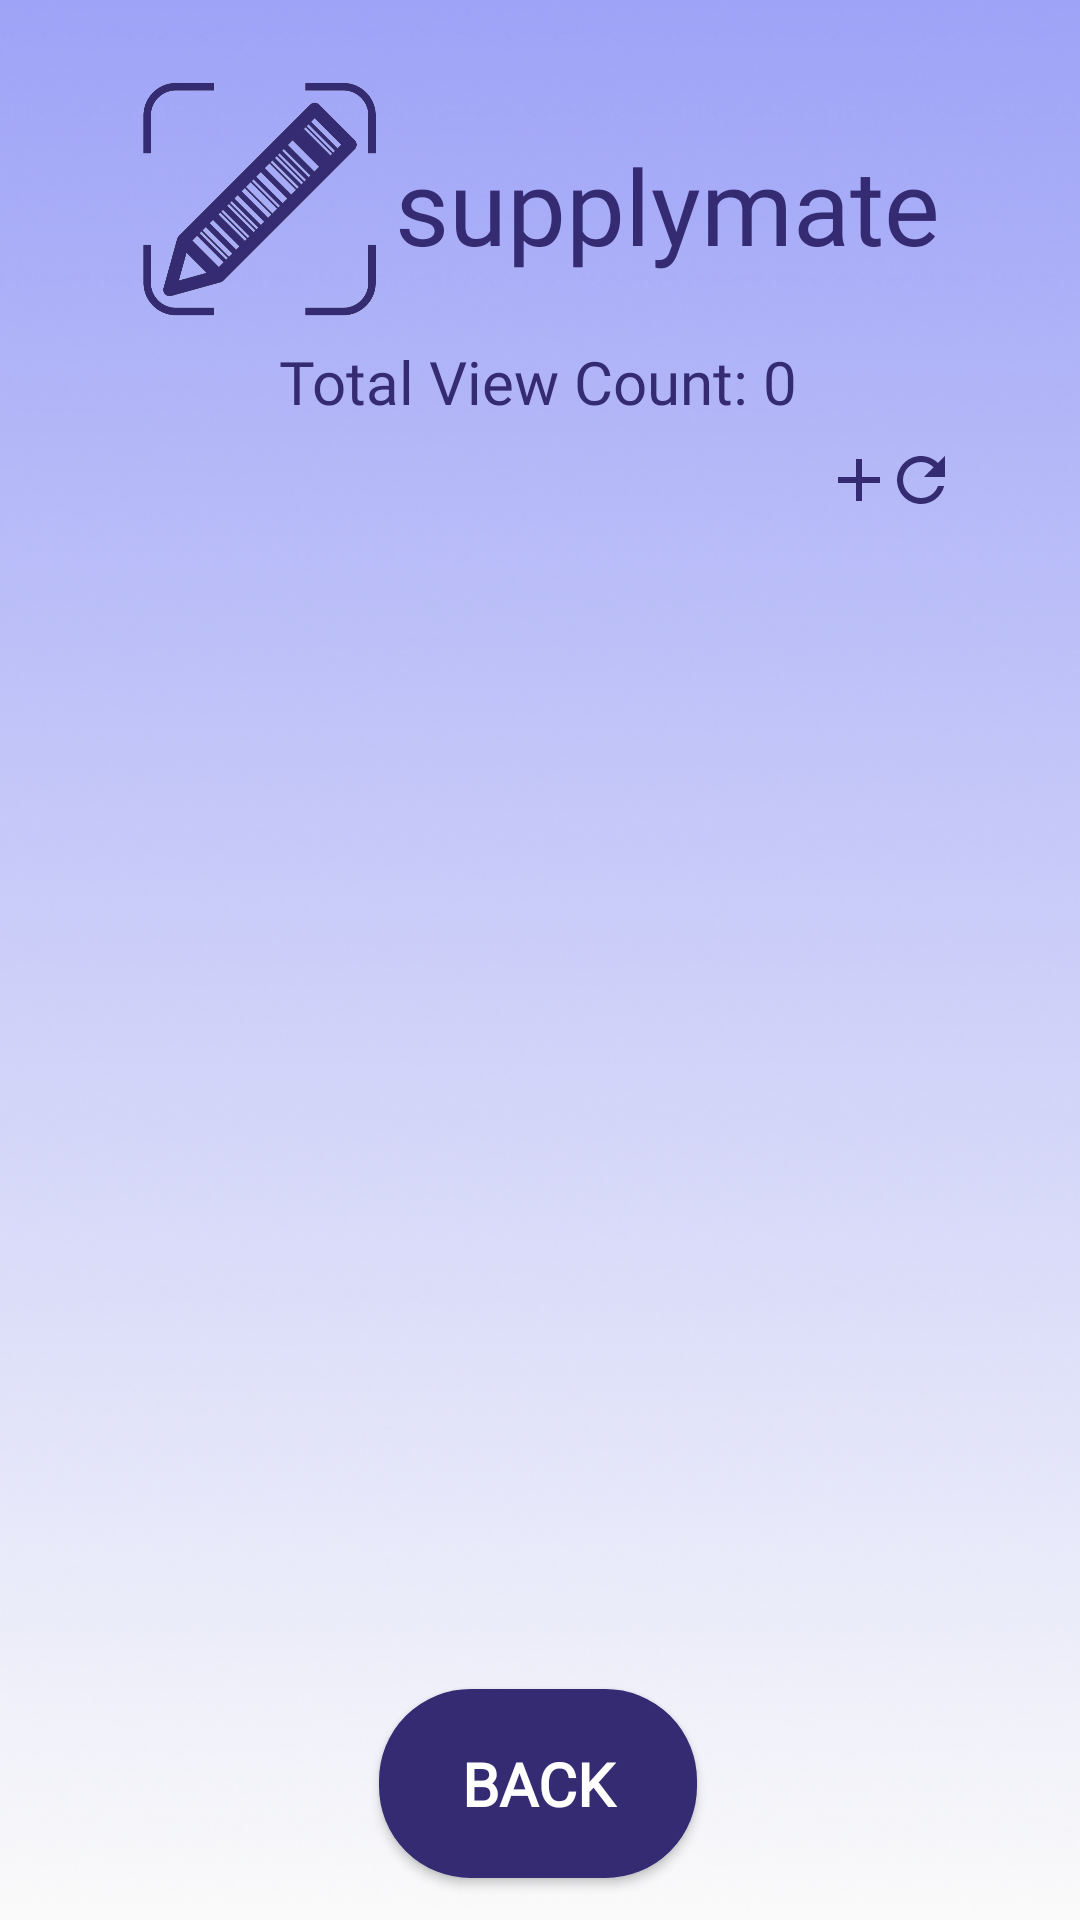

Write the Android layout XML for this screen, with the resource values it uses.
<!-- AndroidManifest.xml: application theme Theme.Cortez_Llasus_FinalProject -->
<!-- res/layout/activity_view_inventory.xml -->
<androidx.constraintlayout.widget.ConstraintLayout
    xmlns:android="http://schemas.android.com/apk/res/android"
    xmlns:app="http://schemas.android.com/apk/res-auto"
    xmlns:tools="http://schemas.android.com/tools"
    android:id="@+id/home_page"
    android:layout_width="match_parent"
    android:layout_height="match_parent"
    android:background="@drawable/bg">

    <LinearLayout
        android:id="@+id/linearLayout"
        android:layout_width="match_parent"
        android:layout_height="wrap_content"
        android:gravity="center"
        android:orientation="horizontal"
        app:layout_constraintBottom_toBottomOf="parent"
        app:layout_constraintStart_toStartOf="parent"
        app:layout_constraintTop_toTopOf="parent"
        app:layout_constraintVertical_bias="0.047">

        <ImageView
            android:layout_width="80dp"
            android:layout_height="80dp"
            android:layout_gravity="center"
            android:src="@drawable/logo" />

        <TextView
            android:layout_width="wrap_content"
            android:layout_height="wrap_content"
            android:layout_marginLeft="5dp"
            android:layout_marginTop="2dp"
            android:fontFamily="@font/poppinsbold"
            android:text="supplymate"
            android:textColor="#352B73"
            android:textSize="35sp"/>

    </LinearLayout>

    <TextView
        android:id="@+id/textViewTotalCount"
        android:layout_width="wrap_content"
        android:layout_height="wrap_content"
        android:layout_marginTop="31dp"
        android:fontFamily="@font/poppinsbold"
        android:text="Total View Count: 0"
        android:textColor="#352B73"
        android:textSize="20sp"
        app:layout_constraintBottom_toBottomOf="parent"
        app:layout_constraintEnd_toEndOf="parent"
        app:layout_constraintHorizontal_bias="0.497"
        app:layout_constraintStart_toStartOf="parent"
        app:layout_constraintTop_toTopOf="parent"
        app:layout_constraintVertical_bias="0.142" />

    <Button
        android:id="@+id/btnBack"
        android:layout_width="106dp"
        android:layout_height="63dp"
        android:background="@drawable/rounded_corner"
        android:backgroundTint="#352B73"
        android:fontFamily="@font/poppins"
        android:text="Back"
        android:textColor="@color/white"
        android:textSize="20sp"
        android:textStyle="bold"
        app:layout_constraintBottom_toBottomOf="parent"
        app:layout_constraintEnd_toEndOf="parent"
        app:layout_constraintHorizontal_bias="0.498"
        app:layout_constraintStart_toStartOf="parent"
        app:layout_constraintTop_toTopOf="parent"
        app:layout_constraintVertical_bias="0.976" />

    <ListView
        android:id="@+id/listInventory"
        android:layout_width="0dp"
        android:layout_height="450dp"
        android:layout_marginStart="47dp"
        android:layout_marginTop="14dp"
        android:layout_marginEnd="48dp"
        app:layout_constraintBottom_toBottomOf="parent"
        app:layout_constraintEnd_toEndOf="parent"
        app:layout_constraintHeight_default="wrap"
        app:layout_constraintHorizontal_bias="0.0"
        app:layout_constraintStart_toStartOf="parent"
        app:layout_constraintTop_toTopOf="parent"
        app:layout_constraintVertical_bias="0.674"
        app:layout_constraintWidth_default="wrap" />

    <ImageButton
        android:id="@+id/add"
        android:layout_width="wrap_content"
        android:layout_height="wrap_content"
        android:background="@color/zxing_transparent"
        android:src="@drawable/baseline_add_24"
        app:layout_constraintBottom_toBottomOf="parent"
        app:layout_constraintEnd_toEndOf="parent"
        app:layout_constraintHorizontal_bias="0.816"
        app:layout_constraintStart_toStartOf="parent"
        app:layout_constraintTop_toTopOf="parent"
        app:layout_constraintVertical_bias="0.24" />

    <ImageButton
        android:id="@+id/refresh"
        android:layout_width="wrap_content"
        android:layout_height="wrap_content"
        android:background="@color/zxing_transparent"
        android:src="@drawable/baseline_refresh_24"
        app:layout_constraintBottom_toBottomOf="parent"
        app:layout_constraintEnd_toEndOf="parent"
        app:layout_constraintHorizontal_bias="0.878"
        app:layout_constraintStart_toStartOf="parent"
        app:layout_constraintTop_toTopOf="parent"
        app:layout_constraintVertical_bias="0.24" />


</androidx.constraintlayout.widget.ConstraintLayout>
<!-- resources referenced by this layout -->
<resources>
  <color name="white">#FFFFFFFF</color>
  <!-- drawable baseline_add_24 (drawable) -->
  <vector android:height="24dp" android:tint="#352B73"
      android:viewportHeight="24" android:viewportWidth="24"
      android:width="24dp" xmlns:android="http://schemas.android.com/apk/res/android">
      <path android:fillColor="@android:color/white" android:pathData="M19,13h-6v6h-2v-6H5v-2h6V5h2v6h6v2z"/>
  </vector>
  <!-- drawable baseline_refresh_24 (drawable) -->
  <vector android:height="24dp" android:tint="#352B73"
      android:viewportHeight="24" android:viewportWidth="24"
      android:width="24dp" xmlns:android="http://schemas.android.com/apk/res/android">
      <path android:fillColor="@android:color/white" android:pathData="M17.65,6.35C16.2,4.9 14.21,4 12,4c-4.42,0 -7.99,3.58 -7.99,8s3.57,8 7.99,8c3.73,0 6.84,-2.55 7.73,-6h-2.08c-0.82,2.33 -3.04,4 -5.65,4 -3.31,0 -6,-2.69 -6,-6s2.69,-6 6,-6c1.66,0 3.14,0.69 4.22,1.78L13,11h7V4l-2.35,2.35z"/>
  </vector>
  <!-- drawable bg: png bitmap (drawable, 185696 bytes) -->
  <!-- drawable logo: png bitmap (drawable, 249224 bytes) -->
  <!-- drawable rounded_corner (drawable) -->
  <?xml version="1.0" encoding="utf-8"?>
  <shape xmlns:android="http://schemas.android.com/apk/res/android" >
      <stroke
          android:width="1dp"
          android:color="@color/white" />
  
      <solid android:color="#ffffff" />
  
      <padding
          android:left="1dp"
          android:right="1dp"
          android:bottom="1dp"
          android:top="1dp" />
  
      <corners android:radius="30dp" />
  </shape>
  <style name="Theme.Cortez_Llasus_FinalProject" parent="Base.Theme.Cortez_Llasus_FinalProject" />
  <style name="Base.Theme.Cortez_Llasus_FinalProject" parent="Theme.AppCompat.Light.NoActionBar">
          
          
      </style>
</resources>
